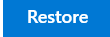
Task: Robotic Enterprise Framework
Workflow: HR Resume

Step 1: find the push button 'Restore' in window 'Restore pages' (msedge.exe)

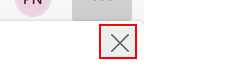
Step 2 [then]: click on the push button 'Close' in window 'Restore pages' (msedge.exe)
